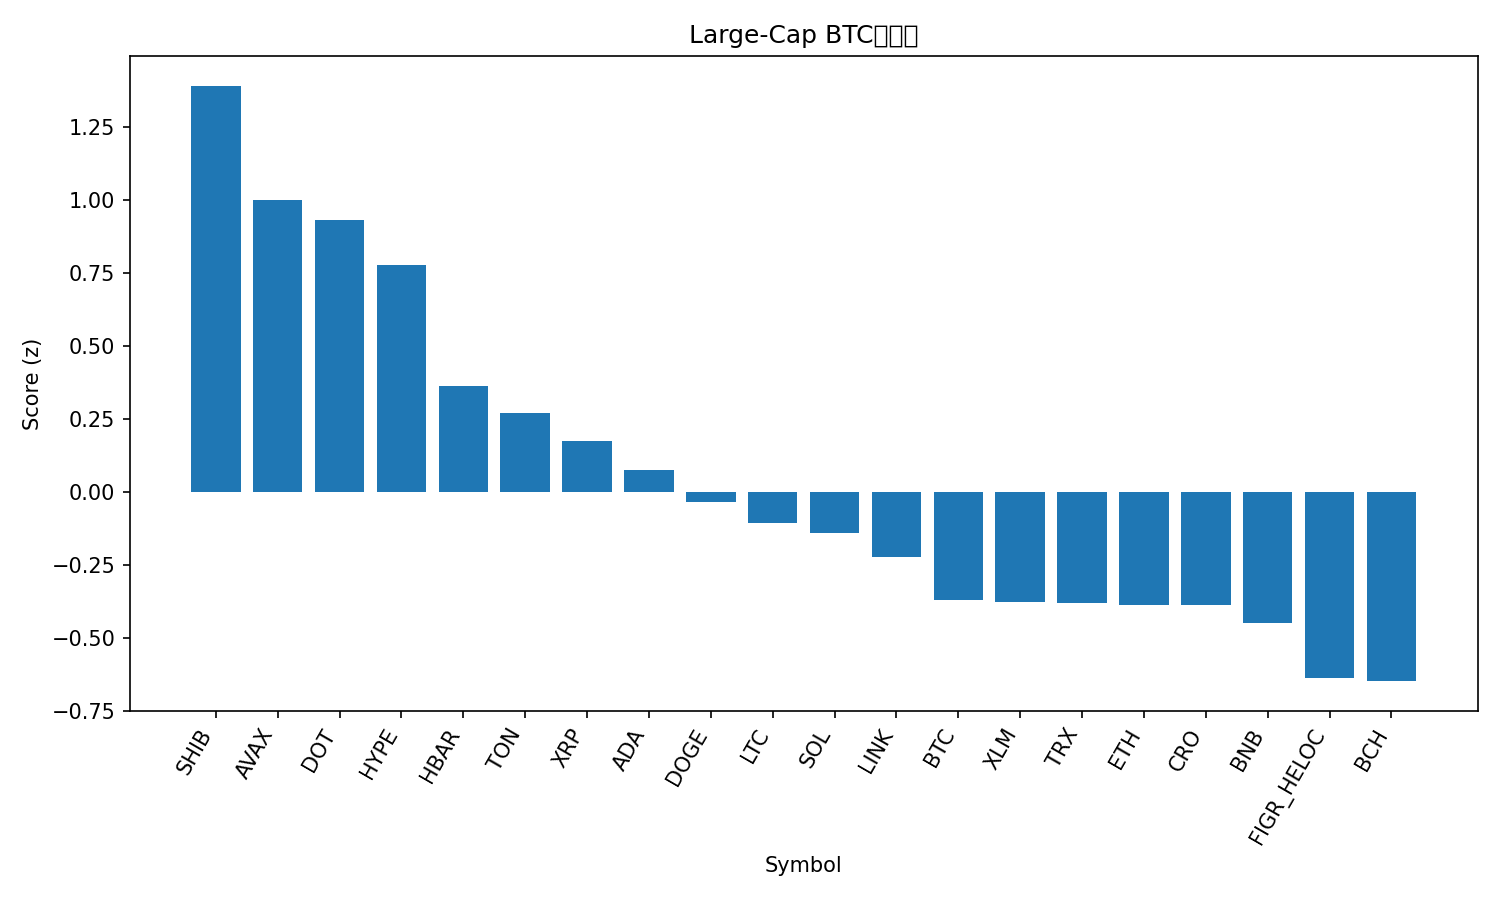

Data behind this chart, as committed beside it:
rank, name, symbol, price_btc, price_usd, pct_1h_btc, pct_24h_btc, pct_7d_btc, market_cap_rank, market_cap_usd, volume_usd, score
1, Shiba Inu, SHIB, 1.15431e-10, 1.282e-05, 0.6905, 0.6694, 4.285, 31, 7551294269, 296633448, 1.39
2, Avalanche, AVAX, 0.0002344, 26.04, 0.1342, 2.677, 9.859, 23, 10989852070, 921486737, 0.9983
3, Polkadot, DOT, 3.654e-05, 4.06, 0.3252, 1.383, 7.613, 33, 6175246294, 411736823, 0.9311
4, Hyperliquid, HYPE, 0.000473, 52.55, -0.3926, 4.728, 18.7, 14, 14226781789, 735378320, 0.7766
5, Hedera, HBAR, 2.03e-06, 0.2259, 0.1494, 0.8964, 6.282, 25, 9569640219, 236923591, 0.3613
6, Toncoin, TON, 2.775e-05, 3.08, 0.2649, 0.5347, -1.395, 30, 7916242759, 193923795, 0.2713
7, XRP, XRP, 2.661e-05, 2.96, 0.1348, 0.4352, 5.457, 3, 176119521203, 6460187803, 0.1738
8, Cardano, ADA, 7.74e-06, 0.8603, 0.04804, 0.6966, 5.895, 11, 31411252899, 2055047704, 0.07358
9, Dogecoin, DOGE, 2.15e-06, 0.2391, -0.212, 1.384, 13.69, 9, 36034321386, 4239265388, -0.03431
10, Litecoin, LTC, 0.001006, 111.7, 0.1375, -0.047, 1.339, 27, 8517927827, 597227104, -0.106
11, Solana, SOL, 0.001931, 214.6, -0.03575, 0.4799, 6.495, 6, 116248812297, 9564758942, -0.1403
12, Chainlink, LINK, 0.0002069, 22.98, -0.006422, 0.6632, 0.1677, 13, 15575797264, 1105710642, -0.2218
13, Bitcoin, BTC, 1.0, 111113, 0.0, 0.0, 0.0, 1, 2211783549517, 44447955481, -0.3691
14, Stellar, XLM, 3.35e-06, 0.3721, 0.02734, -0.3471, 3.373, 20, 11801416290, 352235130, -0.3786
15, TRON, TRX, 3.01e-06, 0.3344, -0.1576, 1.297, -1.008, 10, 31646959722, 914310741, -0.3791
16, Ethereum, ETH, 0.03858, 4286, -0.02097, 0.1429, -0.498, 2, 517187052253, 30713600191, -0.3873
17, Cronos, CRO, 2.26e-06, 0.2516, -0.1135, 0.959, -0.8526, 28, 8452979885, 242194298, -0.3887
18, BNB, BNB, 0.00787, 874.4, -0.1137, 0.4103, 2.965, 5, 121682447214, 1048035769, -0.4508
19, Figure Heloc, FIGR_HELOC, 8.97e-06, 0.997, -0.2182, 0.8603, -0.5703, 18, 12267418192, 17255971, -0.6366
20, Bitcoin Cash, BCH, 0.005196, 577.3, -0.01593, -0.5177, -0.8614, 22, 11494587275, 370732530, -0.6481
21, Sui, SUI, 3.094e-05, 3.44, -0.3407, 0.2165, 6.515, 19, 12262828694, 1531361698, -0.8945
